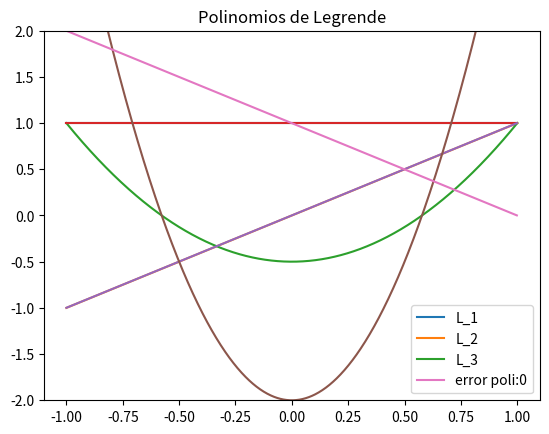

Reproduce this figure in Python.

# coding: utf-8

# In[30]:

import numpy as np
import matplotlib.pyplot as plt
get_ipython().magic(u'matplotlib inline')


# In[31]:

##############Punto 1################
def Pol_legendre(x,n):
    return (x**2-1)**n
def fac(n):
    if n == 0:
        return 1
    return n*fac(n-1)


# In[115]:

##############Punto 2################
def f_0(x):
    return 1
def f_1(x):
    return x
def f_2(x):
    return 0.5*(3*x**2 - 1)
x = np.linspace(-1,1,1000)
cer = np.linspace(1,1,1000)
plt.title("Polinomios de Legrende")
plt.plot(x,cer, label = "L_1")
plt.legend(loc = 0)
plt.plot(x,f_1(x),label = "L_2")
plt.legend(loc = 0)
plt.plot(x,f_2(x),label = "L_3")
plt.legend(loc = 0)
plt.ylim(-2,2)
plt.show()



# In[48]:

##############Punto 3################
def primer_polinomio(x):
    return Pol_legendre(x,0)*1/(2**0 * fac(0))
x = np.linspace(-1,1,1000)
plt.plot(x,primer_polinomio(x))
plt.ylim(-2,2)
plt.show()


# In[90]:

##############Punto 4################
#segundo polinomio
def primera_derivada(f):
    n= 10000
    h = x[1]-x[0]
    derivada = (f[1:] - f[0:-1])/h
    primer_poli = derivada*(1./float(fac(1)*2))
    return primer_poli
poli_1 = primera_derivada(Pol_legendre(x,1))
plt.plot(x[0:-1], poli_1)
plt.show()


# In[98]:

##############Punto 5################
#tercer polinomio
def segunda_derivad(f):
    n = 10000
    h = x[1]-x[0]
    derivada_seg = (f[2:-1] -2*f[1:-2] + f[0:-3])/(h**2)
    segundo_poli = derivada_seg*(1./(2**2)*fac(2))
    return segundo_poli
poli_2 = segunda_derivad(Pol_legendre(x,2))
plt.plot(x[1:-2], poli_2)
plt.show()


# In[117]:

##############Punto 6################
plt.plot(x[0:-1], abs(f_0(cer) - poli_1), label = "error poli:0")
plt.legend(loc = 0)
plt.show()


# In[ ]:



